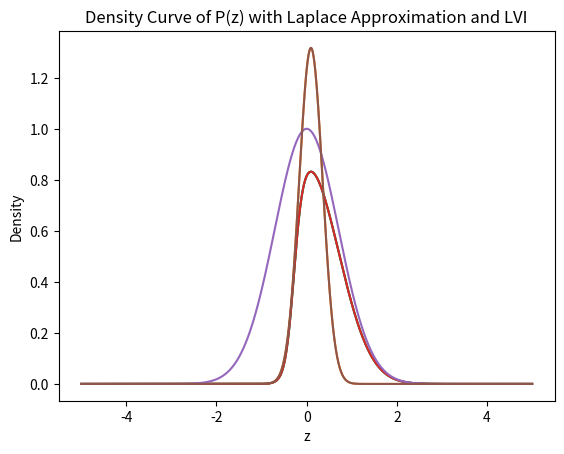

Write Python code to recreate this figure.
import numpy as np
from scipy.special import expit
from scipy.optimize import minimize
import matplotlib.pyplot as plt

# copying the function given in the example python file
def gass_hermite_quad(f, degree):
    '''
    Calculate the integral (1) numerically.
    :param f: target function, takes a array as input x = [x0, x1,...,xn], and return a array of function values f(x) = [f(x0),f(x1), ..., f(xn)]
    :param degree: integer, >=1, number of points
    :return:
    '''

    points, weights = np.polynomial.hermite.hermgauss(degree)

    # function values at given points
    f_x = f(points)

    # weighted sum of function values
    F = np.sum(f_x * weights)

    return F

# sigmoid function that is fed to the gauss-hermite quadradite function
def sigmoid(z):
    return np.exp(10 * z + 3) / (1 + np.exp(10 * z + 3))

# set the degree of freedom
degree = 100

######################################################################### A
N = gass_hermite_quad(sigmoid, degree)
print('Normalization Constant: ', N)

# calculating p(z) and plotting
z = np.linspace(-5, 5, 1000)
P_density = np.exp(-z**2)*sigmoid(z)/N
plt.plot(z, P_density)
plt.xlabel('z')
plt.ylabel('Density')
plt.title('Density Curve of P(z)')
plt.show()

######################################################################### B
from scipy.stats import norm

# calculating log p(z)
def log_dens(z):
    return -np.log(np.exp(-z**2)*sigmoid(z))

# calculating argmax log p(z) which will be the mean of the gaussian distribution N(theta| theta_0, A^-1)
solve = minimize(log_dens, 1,method='L-BFGS-B')
gaussian_mean = solve.x[0]
print ('mean = ', gaussian_mean)

# using the formula for A in slide 7 of 12-laplace-approximation chapter: A = -d/d^2 log p(z)| theta_max
# we have log p(z) above and the first derivative will be: -2z +10sigmoid'(z)/sigmoid(z), sigmoid'(z) = sigmoid(z)(1-sigmoid(z))
# second derivative will be:
def variance(z):
  return 2+100*sigmoid(z)*(1-sigmoid(z))

gaus_var = variance(gaussian_mean)
print('variance = ',1/gaus_var)

# now that we have the mean and variance of the needed gaussian distribution, we calculate the probability dencity function of the laplace approximation
laplace_app= norm.pdf(z, loc=gaussian_mean , scale=1/gaus_var)/N
plt.plot(z,laplace_app)
#plt.title('Laplace Approximation')
plt.plot(z, P_density)
plt.xlabel('z')
plt.ylabel('Density')
plt.title('Density Curve of P(z) with Laplace Approximation')
plt.show()

######################################################################### C
# 
# set the initialization params for the first iteration
epochs = 1000
S_0 = 1
S = S_0
m_0 = 0.1
m = m_0
xi=1
threshold = 1e-3

# calculating the lamda function as in slide 45 of chapter 13-variational
def lambda_xi(x):
    if x == 0:
        return 1/12
    else:
        return (1/(1+np.exp(-x))-0.5)/(2*(x))

# calculating the lower-bound sigma xi function as in slide 46 of chapter 13-variational
def lower_bound(z, xi_new):
    return np.exp(-z**2)+1/(1+np.exp(-xi_new))*np.exp((10*z+3-xi_new)/2-lambda_xi(xi_new)*((10*z+3)**2-(xi_new)**2))

# calculating the binary t label used in m_n
def calculate_t_label(z):
    p_z = np.exp(-z**2) * sigmoid(10 * z + 3)
    if np.sum(np.where(p_z >= 0.5, 1, 0)-0.5)>= 0:
      return 1
    else:
      return 0

# maximize the variational lower bound based on slide 54 of chapter 13-variational
for i in range(1, epochs):
    # E step: update q(w), q(w) = N(w|m_n, S_n)
    # m and S according to slide 52 of chapter 13-variational after simplifying:

    S = 1/(1/S_0+2*np.sum(z[:i]**2*lambda_xi(xi)))
    m = S*(np.sum((calculate_t_label(z[:i])-0.5)*z[:i])*lambda_xi(xi)+1/S_0*m_0)
    #print (m)   
    # M step: update xi
    # zi_new = \phi^2(S+m^2) according to slide 53 of chapter 13-variational
    xi_new = np.sqrt(np.sum(z[:i])**2*(S + m**2))
    #print (xi_new)
    if abs(xi-xi_new) > threshold:
        xi=xi_new
    else:
        break

LVI_density = lower_bound(z, xi_new)
print ('mean = ', m)
print('variance = ', S)

# plot the density curve of p(z), Laplace approximation, and variational approximation
plt.plot(z, P_density)
plt.plot(z, LVI_density)
plt.plot(z, laplace_app)
plt.xlabel('z')
plt.ylabel('Density')
plt.title('Density Curve of P(z) with Laplace Approximation and LVI')
plt.show()